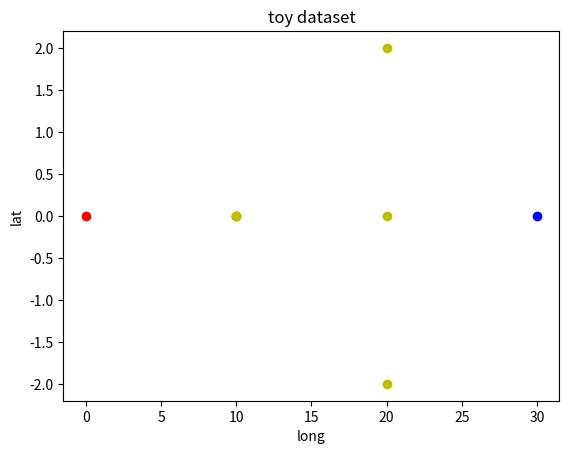

The script that saved this image:
#!/usr/bin/env python3
# -*- coding: utf-8 -*-
"""
Created on Wed May 31 13:25:54 2023

[redacted]
"""

import numpy as np
from matplotlib import pyplot as plt

toy_dataset = np.array([[0, 0, 0, 0, 0],
                        [3, 4, 3, 10, 0],
                        [4, 3, 3, 10, 0],
                        [5, 5, 5, 10, 0],
                        [1, 1, 1, 10, 0],
                        [2, 2, 2, 20, 0],
                        [2, 2, 2, 20, 2],
                        [2, 2, 2, 20, -2],
                        [0, 0, 0, 30, 0]])

plt.figure()
plt.scatter(toy_dataset[0, 3], toy_dataset[0, 4], c='r')
plt.scatter(toy_dataset[1:-1, 3], toy_dataset[1:-1, 4], c='y')
plt.scatter(toy_dataset[-1, 3], toy_dataset[-1, 4], c='b')
plt.xlabel('long')
plt.ylabel('lat')
plt.title('toy dataset')
plt.savefig('toy_dataset.jpg')
